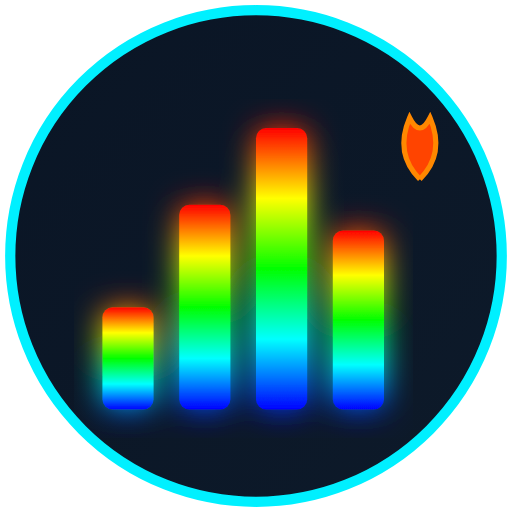
t = 0.00 s
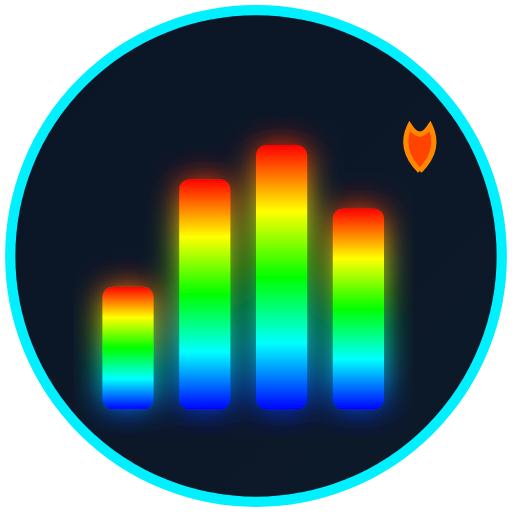
t = 0.30 s
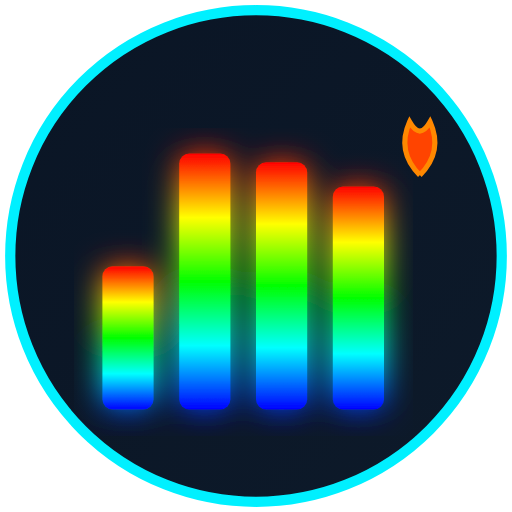
t = 0.60 s
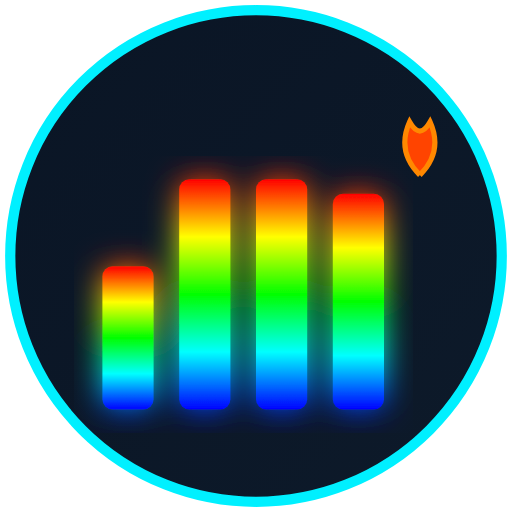
t = 0.90 s
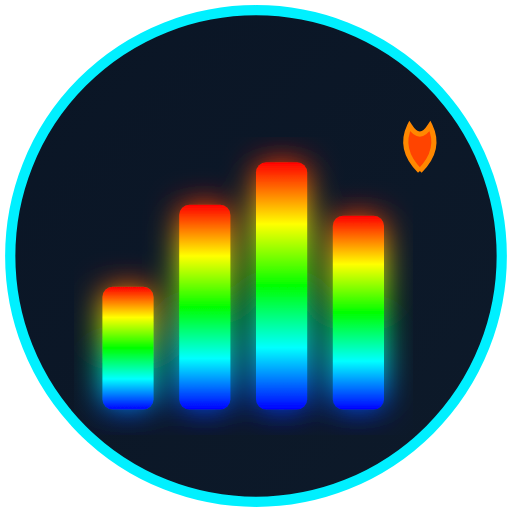
t = 1.20 s
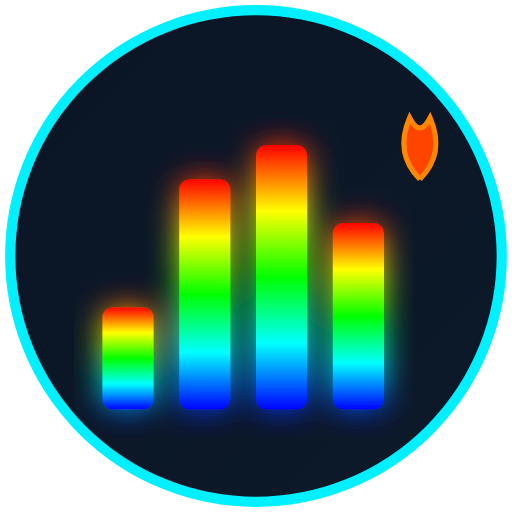
t = 1.50 s

The animated SVG that drew these frames (rendered in a browser with its animation timeline set to each time). Animation: 9 SMIL elements (animate=9); one cycle of 1.80 s, repeats indefinitely.

<svg xmlns="http://www.w3.org/2000/svg" viewBox="0 0 100 100">
  <defs>
    <filter id="iconGlow5">
      <feGaussianBlur stdDeviation="3" result="coloredBlur"/>
      <feMerge>
        <feMergeNode in="coloredBlur"/>
        <feMergeNode in="SourceGraphic"/>
      </feMerge>
    </filter>
    <linearGradient id="iconBg5" x1="0%" y1="0%" x2="100%" y2="100%">
      <stop offset="0%" style="stop-color:#0a1525"/>
      <stop offset="100%" style="stop-color:#0d1a2a"/>
    </linearGradient>
    <linearGradient id="heatGrad" x1="0%" y1="100%" x2="0%" y2="0%">
      <stop offset="0%" style="stop-color:#0000ff"/>
      <stop offset="25%" style="stop-color:#00ffff"/>
      <stop offset="50%" style="stop-color:#00ff00"/>
      <stop offset="75%" style="stop-color:#ffff00"/>
      <stop offset="100%" style="stop-color:#ff0000"/>
    </linearGradient>
  </defs>
  
  <circle cx="50" cy="50" r="48" fill="url(#iconBg5)" stroke="#00f0ff" stroke-width="2"/>
  
  <!-- Heat map bars -->
  <g filter="url(#iconGlow5)">
    <rect x="20" y="60" width="10" height="20" fill="url(#heatGrad)" rx="2">
      <animate attributeName="height" values="20;30;20" dur="1.5s" repeatCount="indefinite"/>
      <animate attributeName="y" values="60;50;60" dur="1.5s" repeatCount="indefinite"/>
    </rect>
    <rect x="35" y="40" width="10" height="40" fill="url(#heatGrad)" rx="2">
      <animate attributeName="height" values="40;50;40" dur="1.2s" repeatCount="indefinite"/>
      <animate attributeName="y" values="40;30;40" dur="1.2s" repeatCount="indefinite"/>
    </rect>
    <rect x="50" y="25" width="10" height="55" fill="url(#heatGrad)" rx="2">
      <animate attributeName="height" values="55;45;55" dur="1.8s" repeatCount="indefinite"/>
      <animate attributeName="y" values="25;35;25" dur="1.8s" repeatCount="indefinite"/>
    </rect>
    <rect x="65" y="45" width="10" height="35" fill="url(#heatGrad)" rx="2">
      <animate attributeName="height" values="35;45;35" dur="1.4s" repeatCount="indefinite"/>
      <animate attributeName="y" values="45;35;45" dur="1.4s" repeatCount="indefinite"/>
    </rect>
  </g>
  
  <!-- Fire icon -->
  <g transform="translate(72, 15)">
    <path d="M10 20 Q5 15 8 8 Q10 12 12 8 Q15 15 10 20" fill="#ff4400" stroke="#ff8800" stroke-width="1">
      <animate attributeName="d" values="M10 20 Q5 15 8 8 Q10 12 12 8 Q15 15 10 20;M10 18 Q6 14 8 10 Q10 13 12 10 Q14 14 10 18;M10 20 Q5 15 8 8 Q10 12 12 8 Q15 15 10 20" dur="0.5s" repeatCount="indefinite"/>
    </path>
  </g>
</svg>